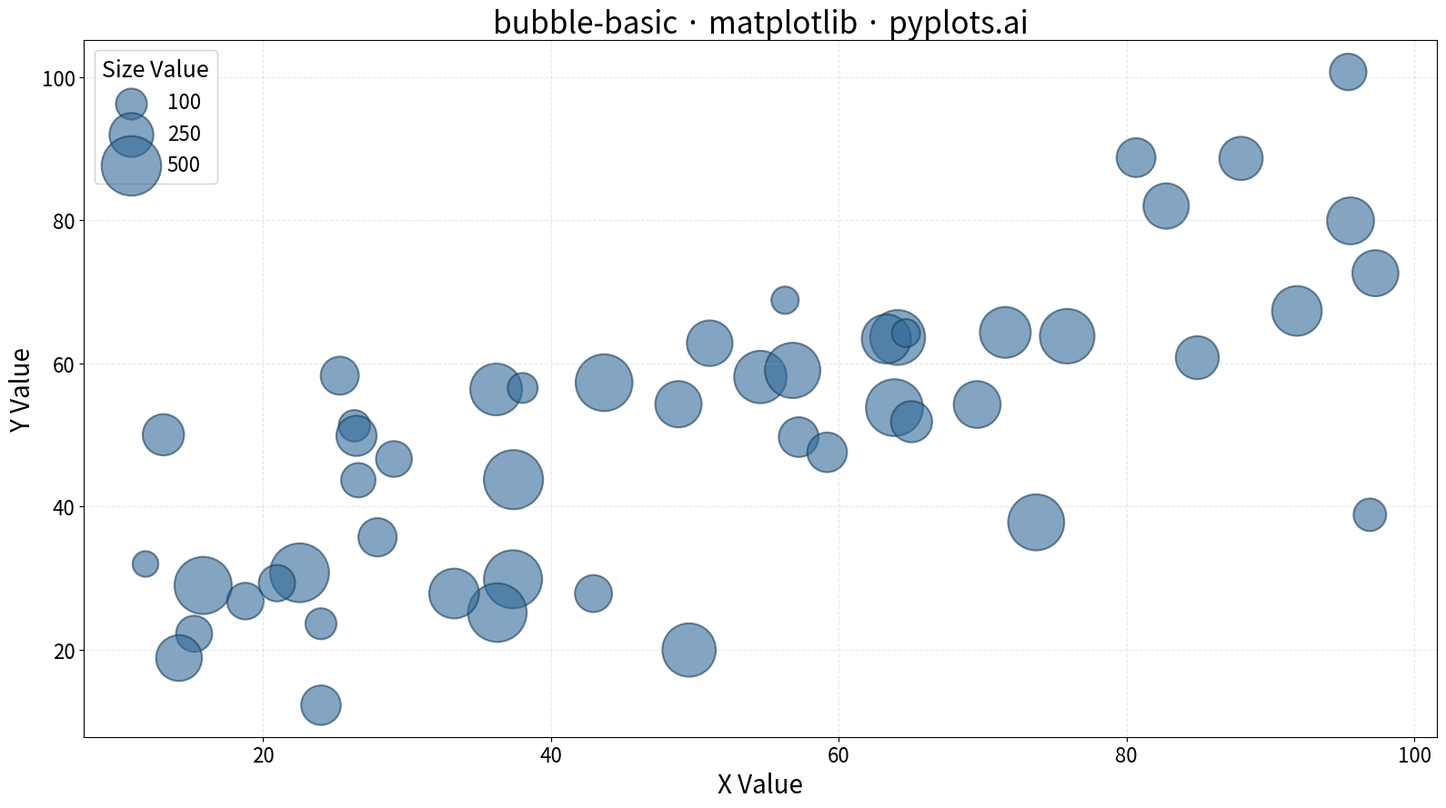

The matplotlib source for this figure:
"""pyplots.ai
bubble-basic: Basic Bubble Chart
Library: matplotlib | Python 3.13
Quality: pending | Created: 2025-12-23
"""

import matplotlib.pyplot as plt
import numpy as np


# Data - three correlated variables representing company metrics
np.random.seed(42)
n_points = 50

x = np.random.uniform(10, 100, n_points)
y = x * 0.6 + np.random.randn(n_points) * 15 + 20
size_values = np.random.uniform(50, 500, n_points)

# Scale sizes for visual perception (area-based scaling)
# Map size_values to reasonable bubble sizes for 4800x2700 canvas
size_scaled = (size_values / size_values.max()) * 2000 + 200

# Plot
fig, ax = plt.subplots(figsize=(16, 9))

ax.scatter(x, y, s=size_scaled, alpha=0.6, c="#306998", edgecolors="#1a3d5c", linewidths=1.5)

# Create size legend
size_legend_values = [100, 250, 500]
size_legend_scaled = [(v / size_values.max()) * 2000 + 200 for v in size_legend_values]

for val, scaled in zip(size_legend_values, size_legend_scaled, strict=True):
    ax.scatter([], [], s=scaled, c="#306998", alpha=0.6, edgecolors="#1a3d5c", linewidths=1.5, label=f"{val}")

ax.legend(title="Size Value", title_fontsize=18, fontsize=16, loc="upper left", framealpha=0.9, scatterpoints=1)

# Labels and styling
ax.set_xlabel("X Value", fontsize=20)
ax.set_ylabel("Y Value", fontsize=20)
ax.set_title("bubble-basic · matplotlib · pyplots.ai", fontsize=24)
ax.tick_params(axis="both", labelsize=16)
ax.grid(True, alpha=0.3, linestyle="--")

plt.tight_layout()
plt.savefig("plot.png", dpi=300, bbox_inches="tight")
